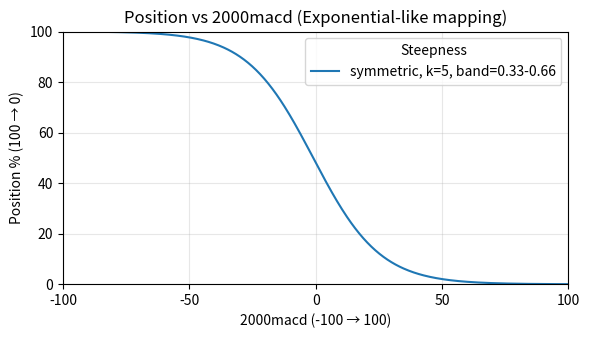

The script that saved this image:
#!/usr/bin/env python3
# -*- coding: utf-8 -*-

"""
Stock position sizing from indicator (2000macd) with exponential-like curve.

Requirements from user story (中文):
- 指标 2000macd 范围 [-100, 100]
- 当指标为 0 -> 持仓 100%; 指标为 100 -> 持仓 0%
- 关系不是线性的，期望指数变化：
  * 接近 100 时，持仓快速下降到 0%
  * 接近 0 时，持仓快速上升到 100%
- 提供一个参数来调节变化速度

Implementation:
Two modes selectable via --mode:
1) symmetric (default): S-curve (logistic) mapping，满足“中间段变化快、两端变化慢”。
	支持 --midband a b（默认 0.25 0.75）把陡峭区集中在 [a,b]；
	令 x = 0.5 + (t - center)/width，其中 center=(a+b)/2，width=(b-a)，
	base(x)=1/(1+exp(k*(x-0.5)))，并用 base(x) 在 t=0 与 t=1 处做归一化，确保端点 0→1、1→0。
2) exp: the original one-sided exponential decay (steeper near 100).

CLI:
- Run this file to generate a PNG chart showing curves for one or multiple k values.
  Example:
	python stk_carbin.py --k 0.5 1 2 5 --out position_curve.png
"""

from __future__ import annotations

import argparse
import math
import os
from typing import Iterable, List

try:
	import numpy as np
except Exception:  # numpy may be missing; we'll fallback to pure python arrays
	np = None  # type: ignore


def _pos_symmetric(t: float, k: float, band: tuple[float, float] | None = None) -> float:
	"""Symmetric S-curve (logistic) on t ∈ [0,1] -> pos ∈ [0,1].

	Fast change in the middle (around 0.5) and slow near the ends (0 and 1).
	"""
	if k <= 1e-8:
		# near-zero steepness, use linear fallback (can switch to smoothstep if desired)
		return 1.0 - t

	def base(x: float) -> float:
		# Logistic centered at 0.5; larger k => steeper center, slower ends
		return 1.0 / (1.0 + math.exp(k * (x - 0.5)))

	# Optional band scaling to focus slope between [a,b]
	if band is None:
		band = (0.25, 0.75)
	a, b = band
	# Accept 0..100 inputs too
	if a > 1.0 or b > 1.0:
		a, b = a / 100.0, b / 100.0
	# Clamp and ensure order
	a = max(0.0, min(1.0, a))
	b = max(0.0, min(1.0, b))
	if a > b:
		a, b = b, a
	width = max(b - a, 1e-6)
	center = 0.5 * (a + b)

	def scale(u: float) -> float:
		# Affine map so that [a,b] maps to a width-1 window around 0.5
		return 0.5 + (u - center) / width

	lo = base(scale(0.0))
	hi = base(scale(1.0))
	den = lo - hi
	if abs(den) < 1e-12:
		return 1.0 - t
	val = base(scale(t))
	# Normalize so t=0 -> 1, t=1 -> 0
	return (val - hi) / den


def _pos_exp(t: float, k: float) -> float:
	"""One-sided exponential decay on t ∈ [0,1] -> pos ∈ [0,1]."""
	if k <= 1e-8:
		return 1.0 - t
	denom = 1.0 - math.exp(-k)
	if abs(denom) < 1e-12:
		return 1.0 - t
	return (1.0 - math.exp(-k * (1.0 - t))) / denom


def position_from_indicator(
	indicator: float,
	k: float = 2.0,
	mode: str = "symmetric",
	midband: tuple[float, float] | None = None,
) -> float:
	"""Map indicator in [-100,100] to position percent in [0,100] with exponential-like curve.

	Args:
		indicator: 2000macd value in [-100, 100]. Values will be clamped into range.
		k: positive steepness parameter (>0). Larger k => faster changes near ends.
		mode: 'symmetric' (default) or 'exp'.

	Returns:
		Position percent in [0,100].
	"""
	# Clamp external indicator to [-100, 100] and map to t ∈ [0,1]
	val = max(-100.0, min(100.0, float(indicator)))
	# map: -100 -> 0.0, 0 -> 0.5, 100 -> 1.0
	t = (val + 100.0) / 200.0
	k = float(k)
	mode = (mode or "symmetric").lower()

	if mode == "exp":
		pos_frac = _pos_exp(t, k)
	else:
		pos_frac = _pos_symmetric(t, k, band=midband)
	# Convert to percent and clamp
	return max(0.0, min(100.0, pos_frac * 100.0))


def vectorized_positions(
	indicators: Iterable[float],
	k: float,
	mode: str = "symmetric",
	midband: tuple[float, float] | None = None,
) -> List[float]:
	"""Vectorized helper over an iterable of indicators."""
	return [position_from_indicator(x, k, mode=mode, midband=midband) for x in indicators]


def generate_chart(
	out_path: str,
	ks: List[float],
	mode: str = "symmetric",
	midband: tuple[float, float] | None = None,
	mark_indicator: float | None = None,
) -> str:
	"""Generate a PNG chart of position vs indicator for given k values.

	Args:
		out_path: path to save the image (PNG recommended).
		ks: list of positive k values to plot.

	Returns:
		The absolute path to the saved image.
	"""
	# Import matplotlib lazily to allow running core logic without it
	import matplotlib
	# Use a non-interactive backend for headless environments
	matplotlib.use("Agg")
	import matplotlib.pyplot as plt

	# X axis: indicator -100..100
	if np is not None:
		xs = np.linspace(-100, 100, 501)
	else:
		# step 0.4 to get 501 points across 200 range
		xs = [-100.0 + i * 0.4 for i in range(501)]

	# Square figure for equal visual space on both axes
	plt.figure(figsize=(6, 6))
	for k in ks:
		ys = vectorized_positions(xs, k, mode=mode, midband=midband)
		if mode == "symmetric" and midband is not None:
			label = f"{mode}, k={k:g}, band={midband[0]:.2f}-{midband[1]:.2f}"
		else:
			label = f"{mode}, k={k:g}"
		if np is not None:
			plt.plot(xs, ys, label=label)
		else:
			plt.plot(list(xs), ys, label=label)

	# Optional: mark a specific indicator point and annotate
	if mark_indicator is not None:
		try:
			mk = float(mark_indicator)
		except Exception:
			mk = None
		if mk is not None:
			# Clamp to [-100, 100]
			mk = max(-100.0, min(100.0, mk))
			k0 = float(ks[0]) if ks else 5.0
			yv = position_from_indicator(mk, k=k0, mode=mode, midband=midband)
			plt.scatter([mk], [yv], color="crimson", s=50, zorder=5, label=None)
			# annotate with a small offset; flip side depending on location
			dx = -20 if mk > 0 else 10
			dy = -10 if yv > 50 else 10
			label_txt = f"({mk:.2f}, {yv:.2f}%)"
			plt.annotate(
				label_txt,
				xy=(mk, yv),
				xytext=(dx, dy),
				textcoords="offset points",
				fontsize=10,
				bbox=dict(boxstyle="round,pad=0.2", fc="white", ec="gray", alpha=0.8),
				arrowprops=dict(arrowstyle="->", color="gray", alpha=0.7),
			)

	plt.title("Position vs 2000macd (Exponential-like mapping)")
	plt.xlabel("2000macd (-100 → 100)")
	plt.ylabel("Position % (100 → 0)")
	# Fix axis limits and enforce equal scaling so 1 unit in x equals 1 unit in y
	plt.xlim(-100, 100)
	plt.ylim(0, 100)
	ax = plt.gca()
	ax.set_aspect('equal', adjustable='box')
	# Optional nicer ticks
	ax.set_xticks([-100, -50, 0, 50, 100])
	ax.set_yticks([0, 20, 40, 60, 80, 100])
	plt.grid(True, alpha=0.3)
	plt.legend(title="Steepness", loc="upper right")
	plt.tight_layout()

	out_dir = os.path.dirname(out_path) or os.getcwd()
	os.makedirs(out_dir, exist_ok=True)
	abs_path = os.path.abspath(out_path)
	plt.savefig(abs_path, dpi=160)
	plt.close()
	return abs_path


def parse_args() -> argparse.Namespace:
	p = argparse.ArgumentParser(description="Compute position from indicator (-100..100) and draw chart.")
	p.add_argument(
		"--k",
		"-k",
		type=float,
		nargs="+",
		default=[5.0],
		help="Steepness parameter(s) > 0. Larger => faster midband change. Default: 5",
	)
	p.add_argument(
		"--mode",
		choices=["symmetric", "exp"],
		default="symmetric",
		help="Mapping mode: 'symmetric' (steep at both ends) or 'exp' (steeper near 100).",
	)
	p.add_argument(
		"--midband",
		nargs=2,
		type=float,
		default=[0.33, 0.66],
		help="For symmetric mode: the band [a b] (0..1 or 0..100) where changes are fastest; default 0.25 0.75.",
	)
	p.add_argument(
		"--out",
		"-o",
		type=str,
		default="position_curve.png",
		help="Output image file path (PNG recommended). Default: position_curve.png",
	)
	p.add_argument(
		"--sample",
		type=float,
		default=None,
		help="If provided, print position for a single indicator value (-100..100) and exit.",
	)
	p.add_argument(
		"--mark",
		type=float,
		default=None,
		help="Mark a specific indicator (-100..100) on the chart and annotate its (x,y). If omitted, you'll be prompted.",
	)
	return p.parse_args()


def main() -> None:
	args = parse_args()

	# If --sample is provided, just print the computed position with k=first value
	if args.sample is not None:
		k = float(args.k[0])
		band = (args.midband[0], args.midband[1]) if args.mode == "symmetric" else None
		pos = position_from_indicator(args.sample, k=k, mode=args.mode, midband=band)
		if band:
			print(f"indicator={args.sample:g}, mode={args.mode}, k={k:g}, band={band} -> position={pos:.4f}%")
		else:
			print(f"indicator={args.sample:g}, mode={args.mode}, k={k:g} -> position={pos:.4f}%")
		return

	# Optional interactive prompt for a point to mark (only when not sampling)
	mark_value: float | None = args.mark
	if args.sample is None and mark_value is None:
		try:
			inp = input("Enter 2000macd value to mark (-100..100), or leave blank to skip: ").strip()
			if inp:
				mark_value = float(inp)
		except Exception:
			mark_value = None

	# Generate chart
	ks = [float(x) for x in args.k if float(x) > 0]
	if not ks:
		raise SystemExit("No valid k values provided. Use --k with positive numbers.")
	band = (args.midband[0], args.midband[1]) if args.mode == "symmetric" else None
	out = generate_chart(args.out, ks, mode=args.mode, midband=band, mark_indicator=mark_value)
	print(f"Chart saved to: {out}")


if __name__ == "__main__":
	main()
